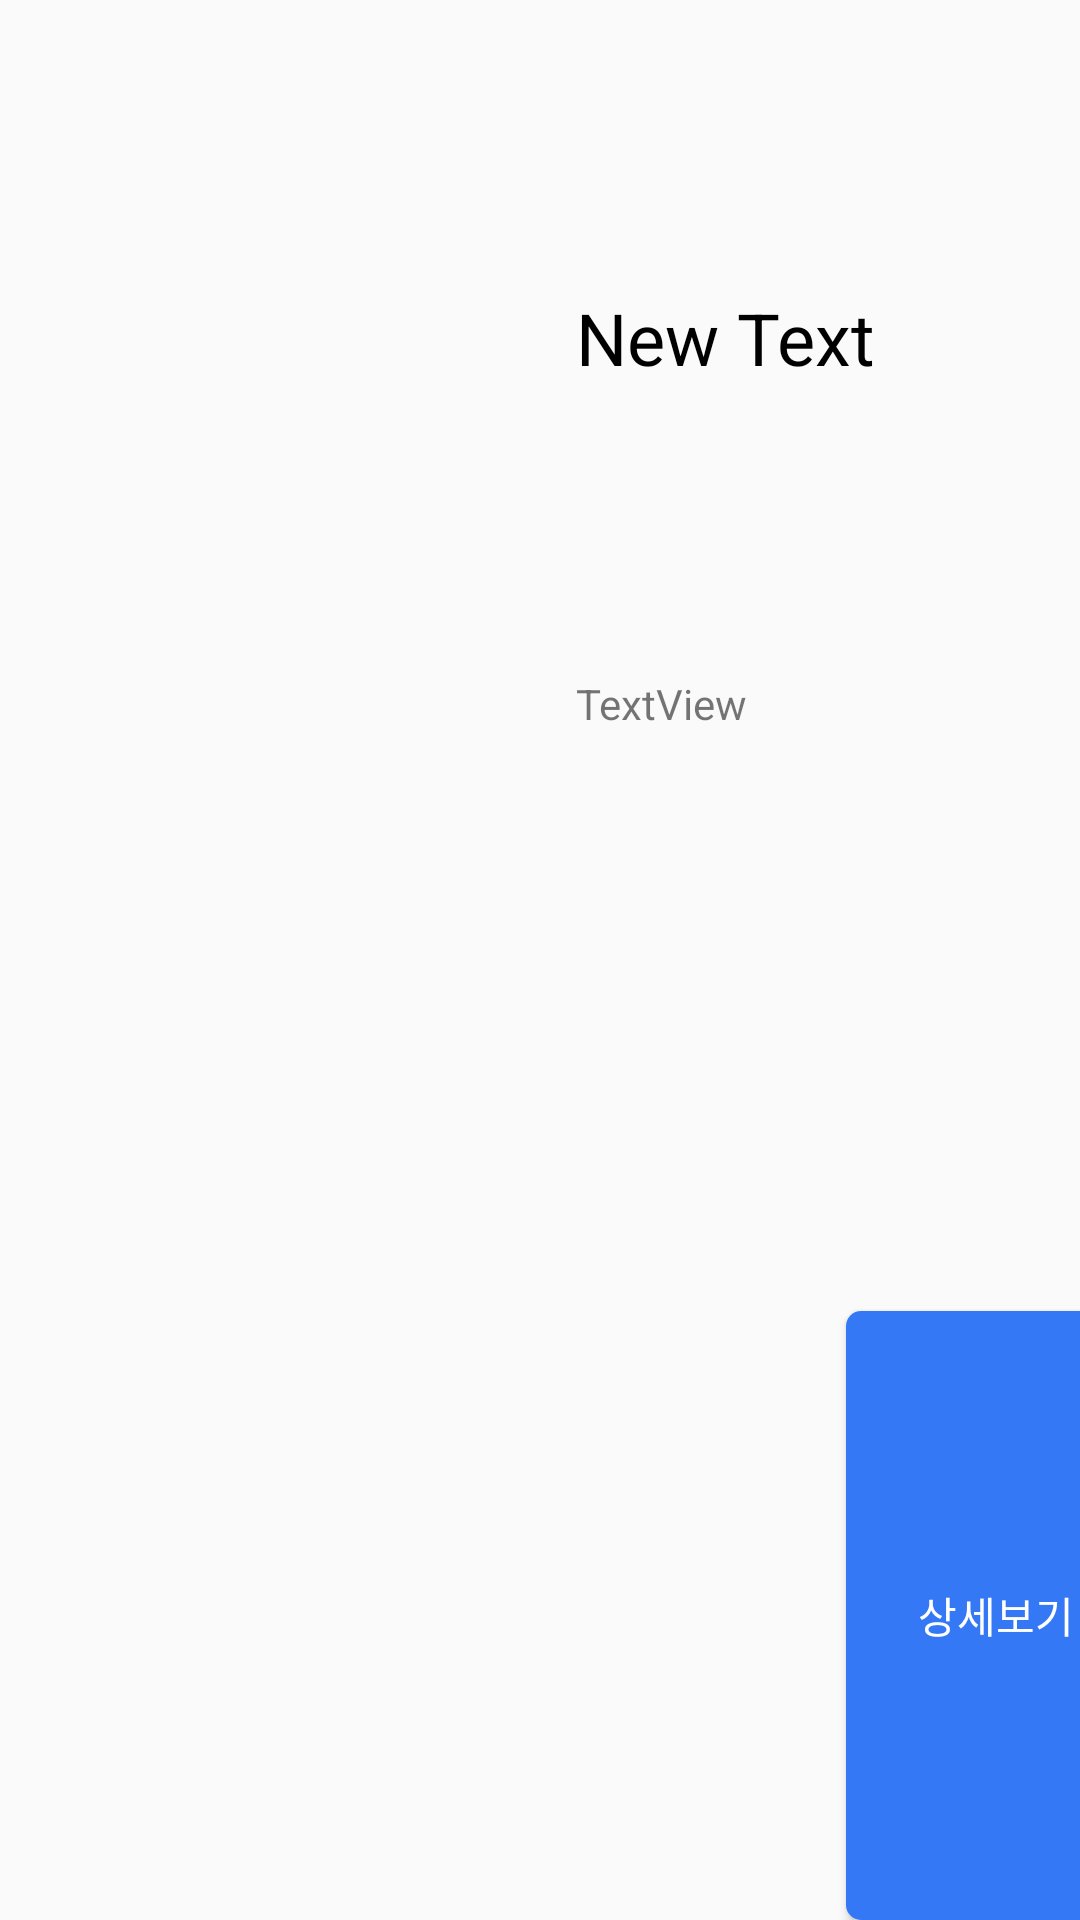

Reconstruct the res/layout file that produces this screen, plus the resources it refers to.
<!-- AndroidManifest.xml: application theme Theme.HansungRentSystem_Android -->
<!-- res/layout/notebook_list.xml -->
<?xml version="1.0" encoding="utf-8"?>
<LinearLayout xmlns:android="http://schemas.android.com/apk/res/android"
    android:layout_width="match_parent"
    android:layout_height="wrap_content">

    <ImageView
        android:id="@+id/img_title"
        android:layout_width="200dp"
        android:layout_height="150dp"
        android:layout_weight="1" />

    <LinearLayout
        android:layout_width="wrap_content"
        android:layout_height="match_parent"
        android:orientation="vertical"
        android:layout_weight="4">

        <TextView
            android:layout_width="match_parent"
            android:layout_height="wrap_content"
            android:text="New Text"
            android:id="@+id/txt_title"
            android:textSize="24dp"
            android:textColor="#000000"
            android:gravity="center_vertical"
            android:layout_weight="2" />

        <TextView
            android:id="@+id/txt_subtitle"
            android:layout_width="match_parent"
            android:layout_height="wrap_content"
            android:layout_weight="2"
            android:text="TextView" />

        <Button
            android:id="@+id/notebooklistBtn"
            android:layout_width="100dp"
            android:layout_height="10dp"
            android:layout_marginStart="90dp"
            android:layout_marginEnd="10dp"
            android:layout_weight="2"
            android:background="@drawable/round_button"
            android:text="상세보기"
            android:textColor="@color/white" />

    </LinearLayout>

</LinearLayout>
<!-- resources referenced by this layout -->
<resources>
  <!-- drawable round_button (drawable) -->
  <?xml version="1.0" encoding="utf-8"?>
  <shape xmlns:android="http://schemas.android.com/apk/res/android"
      android:padding="10dp"
      android:shape="rectangle" >
      <solid android:color="#3478f6" />
      <corners
          android:bottomLeftRadius="5dp"
          android:bottomRightRadius="5dp"
          android:topLeftRadius="5dp"
          android:topRightRadius="5dp" />
  </shape>
  <style name="Theme.HansungRentSystem_Android" parent="Theme.AppCompat.Light">
          
          <item name="colorPrimary">@color/purple_500</item>
          <item name="windowNoTitle">true</item>
          <item name="colorPrimaryVariant">@color/purple_700</item>
          <item name="colorOnPrimary">@color/white</item>
          
          <item name="colorSecondary">@color/teal_200</item>
          <item name="colorSecondaryVariant">@color/teal_700</item>
          <item name="colorOnSecondary">@color/black</item>
          
          <item name="android:statusBarColor" tools:targetApi="l">?attr/colorPrimaryVariant</item>
          
      </style>
  <!-- not gathered from this repository: default colours our renderer supplied (Android Studio template values) -->
  <color name="purple_500">#FF6200EE</color>
  <color name="purple_700">#FF3700B3</color>
  <color name="teal_200">#FF03DAC5</color>
  <color name="teal_700">#FF018786</color>
  <color name="black">#FF000000</color>
  <color name="white">#FFFFFFFF</color>
</resources>
